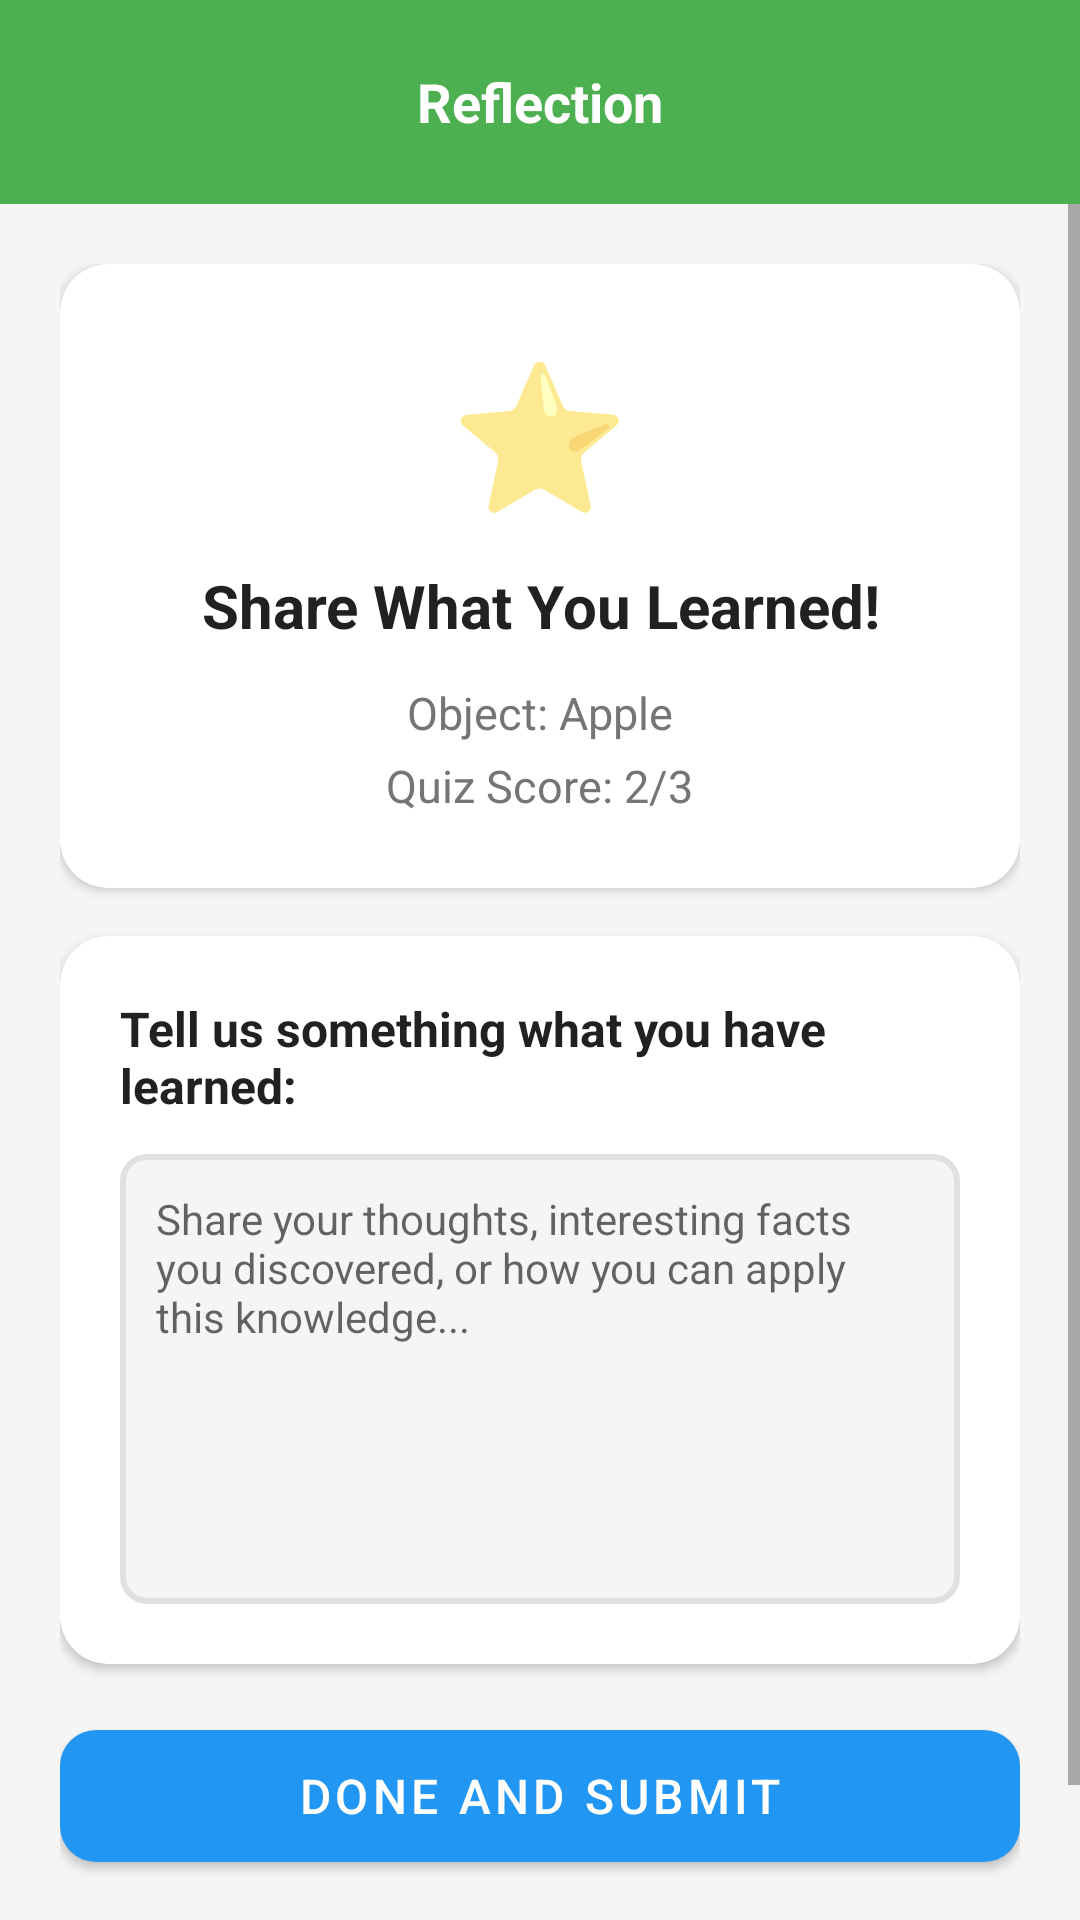

The Android layout XML behind this screen, and the referenced resources:
<!-- AndroidManifest.xml: activity theme Theme.ScanLearnAR.NoActionBar -->
<!-- res/layout/activity_result.xml -->
<?xml version="1.0" encoding="utf-8"?>
<LinearLayout xmlns:android="http://schemas.android.com/apk/res/android"
    android:fitsSystemWindows="true"
    xmlns:app="http://schemas.android.com/apk/res-auto"
    android:layout_width="match_parent"
    android:layout_height="match_parent"
    android:orientation="vertical"
    android:background="@color/background">

    
    <LinearLayout
        android:id="@+id/toolbar"
        android:layout_width="match_parent"
        android:layout_height="wrap_content"
        android:orientation="horizontal"
        android:gravity="center_vertical"
        android:padding="12dp"
        android:background="@color/explorer">
        <View android:layout_width="44dp" android:layout_height="44dp" />
        <TextView
            android:layout_width="0dp"
            android:layout_height="wrap_content"
            android:layout_weight="1"
            android:text="Reflection"
            android:textSize="18sp"
            android:textStyle="bold"
            android:textColor="@android:color/white"
            android:gravity="center" />
        <View android:layout_width="44dp" android:layout_height="44dp" />
    </LinearLayout>

    <ScrollView
        android:layout_width="match_parent"
        android:layout_height="0dp"
        android:layout_weight="1">

        <LinearLayout
            android:layout_width="match_parent"
            android:layout_height="wrap_content"
            android:orientation="vertical"
            android:padding="20dp">

            
            <androidx.cardview.widget.CardView
                android:layout_width="match_parent"
                android:layout_height="wrap_content"
                android:layout_marginBottom="16dp"
                app:cardCornerRadius="16dp"
                app:cardElevation="2dp">
                <LinearLayout
                    android:layout_width="match_parent"
                    android:layout_height="wrap_content"
                    android:orientation="vertical"
                    android:gravity="center"
                    android:padding="24dp">
                    <TextView
                        android:layout_width="wrap_content"
                        android:layout_height="wrap_content"
                        android:text="⭐"
                        android:textSize="48sp" />
                    <TextView
                        android:layout_width="wrap_content"
                        android:layout_height="wrap_content"
                        android:text="Share What You Learned!"
                        android:textSize="20sp"
                        android:textStyle="bold"
                        android:textColor="@color/text_primary"
                        android:layout_marginTop="12dp"
                        android:layout_marginBottom="12dp"
                        android:gravity="center" />
                    <TextView
                        android:id="@+id/tvObjectName"
                        android:layout_width="wrap_content"
                        android:layout_height="wrap_content"
                        android:text="Object: Apple"
                        android:textSize="15sp"
                        android:textColor="@color/text_secondary"
                        android:layout_marginBottom="4dp" />
                    <TextView
                        android:id="@+id/tvScore"
                        android:layout_width="wrap_content"
                        android:layout_height="wrap_content"
                        android:text="Quiz Score: 2/3"
                        android:textSize="15sp"
                        android:textColor="@color/text_secondary" />
                </LinearLayout>
            </androidx.cardview.widget.CardView>

            
            <androidx.cardview.widget.CardView
                android:layout_width="match_parent"
                android:layout_height="wrap_content"
                android:layout_marginBottom="16dp"
                app:cardCornerRadius="16dp"
                app:cardElevation="2dp">
                <LinearLayout
                    android:layout_width="match_parent"
                    android:layout_height="wrap_content"
                    android:orientation="vertical"
                    android:padding="20dp">
                    <TextView
                        android:layout_width="wrap_content"
                        android:layout_height="wrap_content"
                        android:text="Tell us something what you have learned:"
                        android:textSize="16sp"
                        android:textStyle="bold"
                        android:textColor="@color/text_primary"
                        android:layout_marginBottom="12dp" />
                    <EditText
                        android:id="@+id/etLearnings"
                        android:layout_width="match_parent"
                        android:layout_height="wrap_content"
                        android:minHeight="150dp"
                        android:gravity="top"
                        android:hint="Share your thoughts, interesting facts you discovered, or how you can apply this knowledge..."
                        android:inputType="textMultiLine|textCapSentences"
                        android:padding="12dp"
                        android:background="@drawable/bg_input"
                        android:textSize="14sp"
                        android:textColor="@color/text_primary" />
                </LinearLayout>
            </androidx.cardview.widget.CardView>

            <com.google.android.material.button.MaterialButton
                android:id="@+id/btnSubmit"
                android:layout_width="match_parent"
                android:layout_height="56dp"
                android:text="Done and Submit"
                android:textSize="16sp"
                app:cornerRadius="12dp" />

            <TextView
                android:layout_width="match_parent"
                android:layout_height="wrap_content"
                android:text="Your submission will be sent to your teacher for review and feedback"
                android:textSize="12sp"
                android:textColor="@color/text_light"
                android:gravity="center"
                android:fontStyle="italic"
                android:layout_marginTop="12dp" />
        </LinearLayout>
    </ScrollView>
</LinearLayout>
<!-- resources referenced by this layout -->
<resources>
  <color name="background">#F5F5F5</color>
  <color name="explorer">#4CAF50</color>
  <color name="text_light">#BDBDBD</color>
  <color name="text_primary">#212121</color>
  <color name="text_secondary">#757575</color>
  <!-- drawable bg_input (drawable) -->
  <?xml version="1.0" encoding="utf-8"?>
  <shape xmlns:android="http://schemas.android.com/apk/res/android" android:shape="rectangle">
      <solid android:color="#F5F5F5" />
      <stroke android:width="2dp" android:color="#E0E0E0" />
      <corners android:radius="8dp" />
  </shape>
  <style name="Theme.ScanLearnAR.NoActionBar" parent="Theme.ScanLearnAR">
          <item name="windowActionBar">false</item>
          <item name="windowNoTitle">true</item>
          <item name="android:windowFullscreen">false</item>
          <item name="android:windowDrawsSystemBarBackgrounds">true</item>
          <item name="android:statusBarColor">@color/primary_dark</item>
          <item name="android:windowLayoutInDisplayCutoutMode">never</item>
          <item name="android:windowLightStatusBar">true</item>
      </style>
  <style name="Theme.ScanLearnAR" parent="Theme.MaterialComponents.DayNight.DarkActionBar">
          <item name="colorPrimary">@color/primary</item>
          <item name="colorPrimaryVariant">@color/primary_dark</item>
          <item name="colorOnPrimary">@android:color/white</item>
          <item name="android:statusBarColor">@color/primary_dark</item>
          <item name="android:windowFullscreen">false</item>
          <item name="android:windowDrawsSystemBarBackgrounds">true</item>
          <item name="android:windowLayoutInDisplayCutoutMode">never</item>
          <item name="android:windowLightStatusBar">true</item>
      </style>
  <color name="primary_dark">#1976D2</color>
  <color name="primary">#2196F3</color>
</resources>
